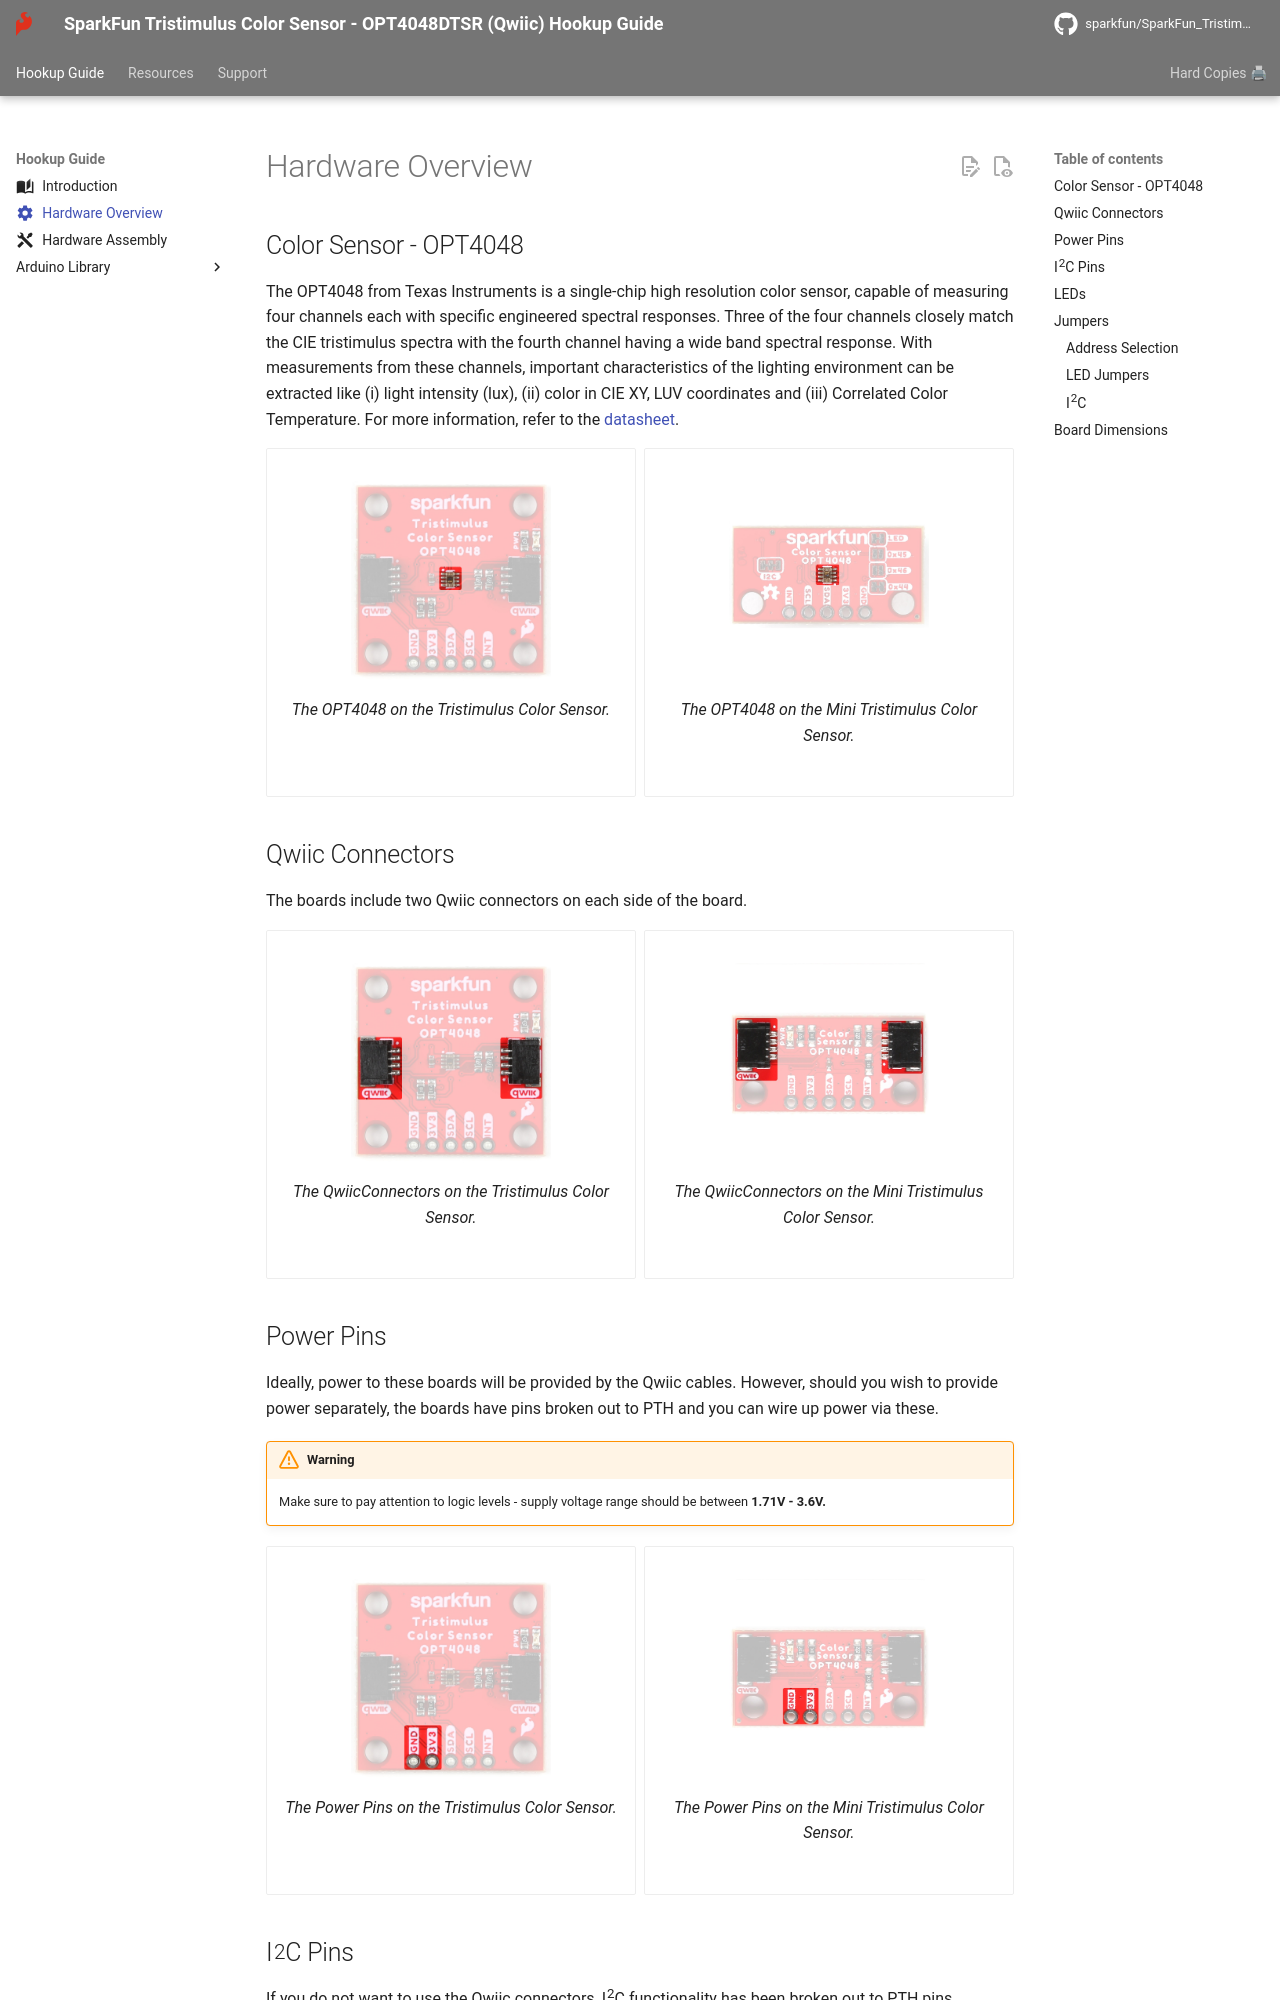

repository: sparkfun/SparkFun_Tristimulus_Color_Sensor-OPT4048 · page: hardware_overview/index.html · generator: mkdocs

---
icon: material/cog
---

## Color Sensor - OPT4048

The OPT4048 from Texas Instruments is a single-chip high resolution color sensor, capable of measuring four channels each with specific engineered spectral responses. Three of the four channels closely match the CIE tristimulus spectra with the fourth channel having a wide band spectral response. With measurements from these channels, important characteristics of the lighting environment can be extracted like (i) light intensity (lux), (ii) color in CIE XY, LUV coordinates and (iii) Correlated Color Temperature. For more information, refer to the [datasheet](assets/board_files/opt4048.pdf).

<center>
<table class="pdf">
	<tr>
		<td align="center">
			<a href="../img/22638-SparkFun_Tristimulus_Color_Sensor-OPT4048.jpg"><img src="../img/22638-SparkFun_Tristimulus_Color_Sensor-OPT4048.jpg" width="200"></a><br>
			<i>The OPT4048 on the Tristimulus Color Sensor.</i>
		</td>
		<td align="center">
			<a href="../img/22639-SparkFun_Tristimulus_Color_Sensor-OPT4048.jpg"><img src="../img/22639-SparkFun_Tristimulus_Color_Sensor-OPT4048.jpg" width="200"></a><br>
			<i>The OPT4048 on the Mini Tristimulus Color Sensor.</i>
		</td>
	<tr>
</table>
</center>

<div class="grid cards hide" markdown>

-   <figure markdown>
	[![](assets/img/22638-SparkFun_Tristimulus_Color_Sensor-OPT4048.jpg)](assets/img/22638-SparkFun_Tristimulus_Color_Sensor-OPT4048.jpg "Click to enlarge")
	<figcaption markdown>
	The OPT4048 on the Tristimulus Color Sensor.
	</figcaption>
	</figure>

-   <figure markdown>
	[![](assets/img/22639-SparkFun_Tristimulus_Color_Sensor-OPT4048.jpg)](assets/img/22639-SparkFun_Tristimulus_Color_Sensor-OPT4048.jpg "Click to enlarge")
	<figcaption markdown>
	The OPT4048 on the Mini Tristimulus Color Sensor.
	</figcaption>
	</figure>

</div>



## Qwiic Connectors

The boards include two Qwiic connectors on each side of the board.

<center>
<table class="pdf">
	<tr>
		<td align="center">
			<a href="../img/22638-SparkFun_Tristimulus_Color_Sensor-QwiicConnectors.jpg"><img src="../img/22638-SparkFun_Tristimulus_Color_Sensor-QwiicConnectors.jpg" width="200"></a><br>
			<i>The QwiicConnectors on the Tristimulus Color Sensor.</i>
		</td>
		<td align="center">
			<a href="../img/22639-SparkFun_Tristimulus_Color_Sensor-QwiicConnectors.jpg"><img src="../img/22639-SparkFun_Tristimulus_Color_Sensor-QwiicConnectors.jpg" width="200"></a><br>
			<i>The QwiicConnectors on the Mini Tristimulus Color Sensor.</i>
		</td>
	<tr>
</table>
</center>

<div class="grid cards hide" markdown>

-   <figure markdown>
	[![](assets/img/22638-SparkFun_Tristimulus_Color_Sensor-QwiicConnectors.jpg)](assets/img/22638-SparkFun_Tristimulus_Color_Sensor-QwiicConnectors.jpg "Click to enlarge")
	<figcaption markdown>
	The QwiicConnectors on the Tristimulus Color Sensor.
	</figcaption>
	</figure>

-   <figure markdown>
	[![](assets/img/22639-SparkFun_Tristimulus_Color_Sensor-QwiicConnectors.jpg)](assets/img/22639-SparkFun_Tristimulus_Color_Sensor-QwiicConnectors.jpg "Click to enlarge")
	<figcaption markdown>
	The QwiicConnectors on the Mini Tristimulus Color Sensor.
	</figcaption>
	</figure>

</div>

## Power Pins

Ideally, power to these boards will be provided by the Qwiic cables. However, should you wish to provide power separately, the boards have pins broken out to PTH and you can wire up power via these. 

!!! warning
    <p>Make sure to pay attention to logic levels - supply voltage range should be between <b>1.71V - 3.6V.</b></p>

<center>
<table class="pdf">
	<tr>
		<td align="center">
			<a href="../img/22638-SparkFun_Tristimulus_Color_Sensor-PowerPins.jpg"><img src="../img/22638-SparkFun_Tristimulus_Color_Sensor-PowerPins.jpg" width="200"></a><br>
			<i>The Power Pins on the Tristimulus Color Sensor.</i>
		</td>
		<td align="center">
			<a href="../img/22639-SparkFun_Tristimulus_Color_Sensor-PowerPins.jpg"><img src="../img/22639-SparkFun_Tristimulus_Color_Sensor-PowerPins.jpg" width="200"></a><br>
			<i>The Power Pins on the Mini Tristimulus Color Sensor.</i>
		</td>
	<tr>
</table>
</center>

<div class="grid cards hide" markdown>

-   <figure markdown>
	[![Power pins for the Tristimulus color board are highlighted](assets/img/22638-SparkFun_Tristimulus_Color_Sensor-PowerPins.jpg)](assets/img/22638-SparkFun_Tristimulus_Color_Sensor-PowerPins.jpg "Click to enlarge")
	<figcaption markdown>
	The Power Pins on the Tristimulus Color Sensor.
	</figcaption>
	</figure>

-   <figure markdown>
	[![Power pins for the Mini Tristimulus color board are highlighted](assets/img/22639-SparkFun_Tristimulus_Color_Sensor-PowerPins.jpg)](assets/img/22639-SparkFun_Tristimulus_Color_Sensor-PowerPins.jpg "Click to enlarge")
	<figcaption markdown>
	The Power Pins on the Mini Tristimulus Color Sensor.
	</figcaption>
	</figure>

</div>
